Run: headless pygame with SDL's dummy video driver; simulated clock (each Clock.tick advances the game by its frame time, no real sleeping); random seed 0; keys injected as events and as key.get_pressed() state; no mouse input.
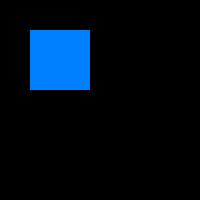
Frame 1 of 4 · flips 1–60 · no input
Frame 2 of 4 · flips 61–180 · tapped SPACE, RETURN · held RIGHT (→), D · screen unchanged from frame 1, image omitted
Frame 3 of 4 · flips 181–300 · held DOWN (↓), S · screen unchanged from frame 2, image omitted
Frame 4 of 4 · flips 301–420 · held LEFT (←), A, UP (↑), W · screen unchanged from frame 3, image omitted

The pygame program that drew these frames:

import pygame
import os

os.environ["SDL_FBDEV"] = "/dev/fb1"
pygame.init()
screen = pygame.display.set_mode((200, 200))
done = False

while not done:
	for event in pygame.event.get():
		if event.type == pygame.QUIT:
			done = True
	pygame.draw.rect(screen, (0, 128, 255), pygame.Rect(30, 30,60,60))
	pygame.display.flip()
